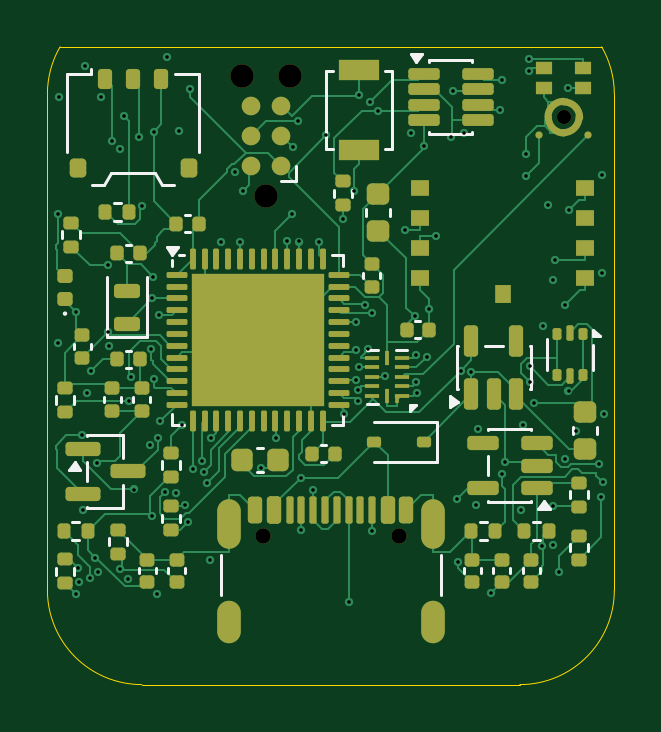
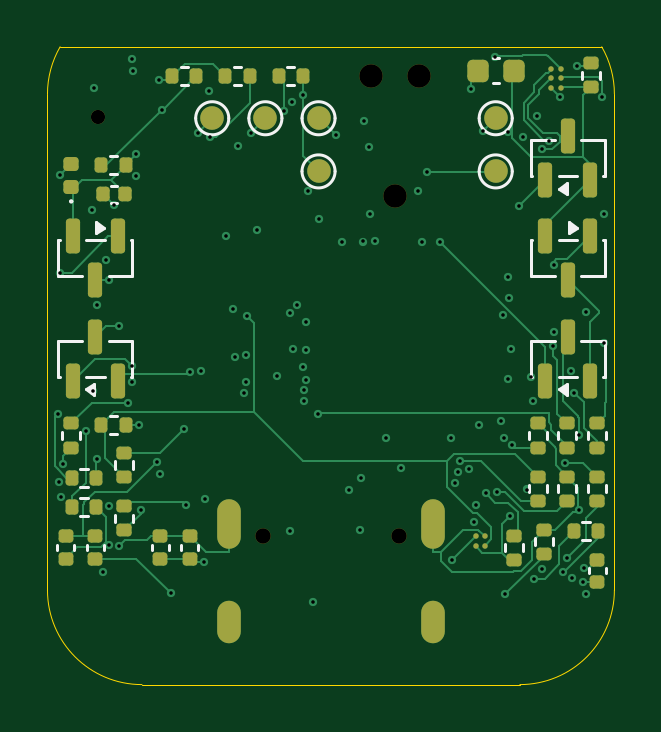
Circuit board: 11 layer files. Board 24.0 x 27.0 mm.
- bottom_copper: outline-only-backup-B_Cu.gbl (25522 bytes)
- bottom_mask: outline-only-backup-B_Mask.gbs (5433 bytes)
- paste: outline-only-backup-B_Paste.gbp (4700 bytes)
- bottom_silk: outline-only-backup-B_Silkscreen.gbo (12005 bytes)
- outline: outline-only-backup-Edge_Cuts.gm1 (918 bytes)
- top_copper: outline-only-backup-F_Cu.gtl (49576 bytes)
- top_mask: outline-only-backup-F_Mask.gts (12902 bytes)
- paste: outline-only-backup-F_Paste.gtp (13508 bytes)
- top_silk: outline-only-backup-F_Silkscreen.gto (20843 bytes)
- drill: outline-only-backup-NPTH.drl (540 bytes)
- drill: outline-only-backup-PTH.drl (2677 bytes)

=== bottom_copper: outline-only-backup-B_Cu.gbl (25522 bytes, source omitted) ===
=== bottom_mask: outline-only-backup-B_Mask.gbs ===
%TF.GenerationSoftware,KiCad,Pcbnew,10.0.7*%
%TF.CreationDate,2026-10-25T15:13:19+09:00*%
%TF.ProjectId,outline-only-backup,6f75746c-696e-4652-9d6f-6e6c792d6261,rev?*%
%TF.SameCoordinates,Original*%
%TF.FileFunction,Soldermask,Bot*%
%TF.FilePolarity,Negative*%
%FSLAX46Y46*%
G04 Gerber Fmt 4.6, Leading zero omitted, Abs format (unit mm)*
G04 Created by KiCad (PCBNEW 10.0.7) date 2026-10-25 15:13:19*
%MOMM*%
%LPD*%
G01*
G04 APERTURE LIST*
G04 Aperture macros list*
%AMRoundRect*
0 Rectangle with rounded corners*
0 $1 Rounding radius*
0 $2 $3 $4 $5 $6 $7 $8 $9 X,Y pos of 4 corners*
0 Add a 4 corners polygon primitive as box body*
4,1,4,$2,$3,$4,$5,$6,$7,$8,$9,$2,$3,0*
0 Add four circle primitives for the rounded corners*
1,1,$1+$1,$2,$3*
1,1,$1+$1,$4,$5*
1,1,$1+$1,$6,$7*
1,1,$1+$1,$8,$9*
0 Add four rect primitives between the rounded corners*
20,1,$1+$1,$2,$3,$4,$5,0*
20,1,$1+$1,$4,$5,$6,$7,0*
20,1,$1+$1,$6,$7,$8,$9,0*
20,1,$1+$1,$8,$9,$2,$3,0*%
G04 Aperture macros list end*
%ADD10C,0.990600*%
%ADD11C,0.600000*%
%ADD12C,0.650000*%
%ADD13O,1.000000X2.100000*%
%ADD14O,1.000000X1.800000*%
%ADD15RoundRect,0.135000X-0.185000X0.135000X-0.185000X-0.135000X0.185000X-0.135000X0.185000X0.135000X0*%
%ADD16RoundRect,0.147500X0.172500X-0.147500X0.172500X0.147500X-0.172500X0.147500X-0.172500X-0.147500X0*%
%ADD17C,1.000000*%
%ADD18RoundRect,0.135000X0.185000X-0.135000X0.185000X0.135000X-0.185000X0.135000X-0.185000X-0.135000X0*%
%ADD19C,0.230000*%
%ADD20RoundRect,0.140000X0.140000X0.170000X-0.140000X0.170000X-0.140000X-0.170000X0.140000X-0.170000X0*%
%ADD21RoundRect,0.135000X0.135000X0.185000X-0.135000X0.185000X-0.135000X-0.185000X0.135000X-0.185000X0*%
%ADD22RoundRect,0.140000X0.170000X-0.140000X0.170000X0.140000X-0.170000X0.140000X-0.170000X-0.140000X0*%
%ADD23RoundRect,0.150000X-0.150000X0.587500X-0.150000X-0.587500X0.150000X-0.587500X0.150000X0.587500X0*%
%ADD24RoundRect,0.135000X-0.135000X-0.185000X0.135000X-0.185000X0.135000X0.185000X-0.135000X0.185000X0*%
%ADD25RoundRect,0.150000X0.150000X-0.587500X0.150000X0.587500X-0.150000X0.587500X-0.150000X-0.587500X0*%
%ADD26RoundRect,0.225000X0.225000X0.250000X-0.225000X0.250000X-0.225000X-0.250000X0.225000X-0.250000X0*%
G04 APERTURE END LIST*
D10*
%TO.C,J3*%
X9275000Y-6315000D03*
X8259000Y-1235000D03*
X10291000Y-1235000D03*
%TD*%
D11*
%TO.C,U8*%
X21850000Y-2985000D03*
%TD*%
D12*
%TO.C,J1*%
X9110000Y-20690000D03*
X14890000Y-20690000D03*
D13*
X7680000Y-20190000D03*
D14*
X7680000Y-24370000D03*
D13*
X16320000Y-20190000D03*
D14*
X16320000Y-24370000D03*
%TD*%
D15*
%TO.C,R35*%
X995000Y-695000D03*
X995000Y-1715000D03*
%TD*%
D16*
%TO.C,D6*%
X22995000Y-5940000D03*
X22995000Y-4970000D03*
%TD*%
D17*
%TO.C,TP1*%
X14775000Y-3025000D03*
%TD*%
D18*
%TO.C,R1*%
X745000Y-19215000D03*
X745000Y-18195000D03*
%TD*%
D17*
%TO.C,TP5*%
X17025000Y-3025000D03*
%TD*%
D18*
%TO.C,R22*%
X1995000Y-19215000D03*
X1995000Y-18195000D03*
%TD*%
D19*
%TO.C,U10*%
X5480000Y-21130000D03*
X5880000Y-21130000D03*
X5480000Y-20730000D03*
X5880000Y-20730000D03*
%TD*%
D18*
%TO.C,R23*%
X745000Y-16965000D03*
X745000Y-15945000D03*
%TD*%
D15*
%TO.C,R28*%
X3245000Y-18195000D03*
X3245000Y-19215000D03*
%TD*%
D20*
%TO.C,C29*%
X21665000Y-6235000D03*
X20705000Y-6235000D03*
%TD*%
D21*
%TO.C,R39*%
X14215000Y-1245000D03*
X13195000Y-1245000D03*
%TD*%
D22*
%TO.C,C19*%
X21985000Y-21665000D03*
X21985000Y-20705000D03*
%TD*%
D17*
%TO.C,TP2*%
X5025000Y-3025000D03*
%TD*%
D18*
%TO.C,R5*%
X1995000Y-16965000D03*
X1995000Y-15945000D03*
%TD*%
D23*
%TO.C,Q3*%
X21025000Y-8017500D03*
X22925000Y-8017500D03*
X21975000Y-9892500D03*
%TD*%
D24*
%TO.C,R32*%
X21945000Y-18245000D03*
X22965000Y-18245000D03*
%TD*%
D17*
%TO.C,TP4*%
X5025000Y-5275000D03*
%TD*%
D19*
%TO.C,U3*%
X2680000Y-929000D03*
X2280000Y-929000D03*
X2680000Y-1329000D03*
X2280000Y-1329000D03*
X2680000Y-1729000D03*
X2280000Y-1729000D03*
%TD*%
D25*
%TO.C,Q5*%
X2925000Y-14142500D03*
X1025000Y-14142500D03*
X1975000Y-12267500D03*
%TD*%
D18*
%TO.C,R10*%
X3245000Y-16965000D03*
X3245000Y-15945000D03*
%TD*%
D17*
%TO.C,TP6*%
X12525000Y-5275000D03*
%TD*%
D21*
%TO.C,R37*%
X16465000Y-1245000D03*
X15445000Y-1245000D03*
%TD*%
D18*
%TO.C,R33*%
X20745000Y-20465000D03*
X20745000Y-19445000D03*
%TD*%
D24*
%TO.C,R13*%
X21945000Y-19495000D03*
X22965000Y-19495000D03*
%TD*%
D22*
%TO.C,C23*%
X17985000Y-21665000D03*
X17985000Y-20705000D03*
%TD*%
%TO.C,C22*%
X19235000Y-21665000D03*
X19235000Y-20705000D03*
%TD*%
D25*
%TO.C,Q2*%
X2925000Y-5642500D03*
X1025000Y-5642500D03*
X1975000Y-3767500D03*
%TD*%
D22*
%TO.C,C13*%
X23235000Y-21665000D03*
X23235000Y-20705000D03*
%TD*%
D21*
%TO.C,R40*%
X18715000Y-1245000D03*
X17695000Y-1245000D03*
%TD*%
D25*
%TO.C,Q1*%
X22925000Y-14142500D03*
X21025000Y-14142500D03*
X21975000Y-12267500D03*
%TD*%
D21*
%TO.C,R8*%
X1715000Y-20495000D03*
X695000Y-20495000D03*
%TD*%
%TO.C,R41*%
X21715000Y-4995000D03*
X20695000Y-4995000D03*
%TD*%
D17*
%TO.C,TP3*%
X12525000Y-3025000D03*
%TD*%
D23*
%TO.C,Q4*%
X1025000Y-8017500D03*
X2925000Y-8017500D03*
X1975000Y-9892500D03*
%TD*%
D26*
%TO.C,C4*%
X5780000Y-1005000D03*
X4230000Y-1005000D03*
%TD*%
D21*
%TO.C,R24*%
X21715000Y-15995000D03*
X20695000Y-15995000D03*
%TD*%
D18*
%TO.C,R17*%
X22995000Y-16965000D03*
X22995000Y-15945000D03*
%TD*%
%TO.C,R14*%
X2995000Y-21465000D03*
X2995000Y-20445000D03*
%TD*%
%TO.C,R11*%
X4245000Y-21715000D03*
X4245000Y-20695000D03*
%TD*%
%TO.C,R25*%
X20745000Y-18215000D03*
X20745000Y-17195000D03*
%TD*%
D22*
%TO.C,C14*%
X735000Y-22665000D03*
X735000Y-21705000D03*
%TD*%
M02*

=== paste: outline-only-backup-B_Paste.gbp ===
%TF.GenerationSoftware,KiCad,Pcbnew,10.0.7*%
%TF.CreationDate,2026-10-25T15:13:19+09:00*%
%TF.ProjectId,outline-only-backup,6f75746c-696e-4652-9d6f-6e6c792d6261,rev?*%
%TF.SameCoordinates,Original*%
%TF.FileFunction,Paste,Bot*%
%TF.FilePolarity,Positive*%
%FSLAX46Y46*%
G04 Gerber Fmt 4.6, Leading zero omitted, Abs format (unit mm)*
G04 Created by KiCad (PCBNEW 10.0.7) date 2026-10-25 15:13:19*
%MOMM*%
%LPD*%
G01*
G04 APERTURE LIST*
G04 Aperture macros list*
%AMRoundRect*
0 Rectangle with rounded corners*
0 $1 Rounding radius*
0 $2 $3 $4 $5 $6 $7 $8 $9 X,Y pos of 4 corners*
0 Add a 4 corners polygon primitive as box body*
4,1,4,$2,$3,$4,$5,$6,$7,$8,$9,$2,$3,0*
0 Add four circle primitives for the rounded corners*
1,1,$1+$1,$2,$3*
1,1,$1+$1,$4,$5*
1,1,$1+$1,$6,$7*
1,1,$1+$1,$8,$9*
0 Add four rect primitives between the rounded corners*
20,1,$1+$1,$2,$3,$4,$5,0*
20,1,$1+$1,$4,$5,$6,$7,0*
20,1,$1+$1,$6,$7,$8,$9,0*
20,1,$1+$1,$8,$9,$2,$3,0*%
G04 Aperture macros list end*
%ADD10RoundRect,0.135000X-0.185000X0.135000X-0.185000X-0.135000X0.185000X-0.135000X0.185000X0.135000X0*%
%ADD11RoundRect,0.147500X0.172500X-0.147500X0.172500X0.147500X-0.172500X0.147500X-0.172500X-0.147500X0*%
%ADD12RoundRect,0.135000X0.185000X-0.135000X0.185000X0.135000X-0.185000X0.135000X-0.185000X-0.135000X0*%
%ADD13C,0.230000*%
%ADD14RoundRect,0.140000X0.140000X0.170000X-0.140000X0.170000X-0.140000X-0.170000X0.140000X-0.170000X0*%
%ADD15RoundRect,0.135000X0.135000X0.185000X-0.135000X0.185000X-0.135000X-0.185000X0.135000X-0.185000X0*%
%ADD16RoundRect,0.140000X0.170000X-0.140000X0.170000X0.140000X-0.170000X0.140000X-0.170000X-0.140000X0*%
%ADD17RoundRect,0.150000X-0.150000X0.587500X-0.150000X-0.587500X0.150000X-0.587500X0.150000X0.587500X0*%
%ADD18RoundRect,0.135000X-0.135000X-0.185000X0.135000X-0.185000X0.135000X0.185000X-0.135000X0.185000X0*%
%ADD19RoundRect,0.150000X0.150000X-0.587500X0.150000X0.587500X-0.150000X0.587500X-0.150000X-0.587500X0*%
%ADD20RoundRect,0.225000X0.225000X0.250000X-0.225000X0.250000X-0.225000X-0.250000X0.225000X-0.250000X0*%
G04 APERTURE END LIST*
D10*
%TO.C,R35*%
X995000Y-695000D03*
X995000Y-1715000D03*
%TD*%
D11*
%TO.C,D6*%
X22995000Y-5940000D03*
X22995000Y-4970000D03*
%TD*%
D12*
%TO.C,R1*%
X745000Y-19215000D03*
X745000Y-18195000D03*
%TD*%
%TO.C,R22*%
X1995000Y-19215000D03*
X1995000Y-18195000D03*
%TD*%
D13*
%TO.C,U10*%
X5480000Y-21130000D03*
X5880000Y-21130000D03*
X5480000Y-20730000D03*
X5880000Y-20730000D03*
%TD*%
D12*
%TO.C,R23*%
X745000Y-16965000D03*
X745000Y-15945000D03*
%TD*%
D10*
%TO.C,R28*%
X3245000Y-18195000D03*
X3245000Y-19215000D03*
%TD*%
D14*
%TO.C,C29*%
X21665000Y-6235000D03*
X20705000Y-6235000D03*
%TD*%
D15*
%TO.C,R39*%
X14215000Y-1245000D03*
X13195000Y-1245000D03*
%TD*%
D16*
%TO.C,C19*%
X21985000Y-21665000D03*
X21985000Y-20705000D03*
%TD*%
D12*
%TO.C,R5*%
X1995000Y-16965000D03*
X1995000Y-15945000D03*
%TD*%
D17*
%TO.C,Q3*%
X21025000Y-8017500D03*
X22925000Y-8017500D03*
X21975000Y-9892500D03*
%TD*%
D18*
%TO.C,R32*%
X21945000Y-18245000D03*
X22965000Y-18245000D03*
%TD*%
D13*
%TO.C,U3*%
X2680000Y-929000D03*
X2280000Y-929000D03*
X2680000Y-1329000D03*
X2280000Y-1329000D03*
X2680000Y-1729000D03*
X2280000Y-1729000D03*
%TD*%
D19*
%TO.C,Q5*%
X2925000Y-14142500D03*
X1025000Y-14142500D03*
X1975000Y-12267500D03*
%TD*%
D12*
%TO.C,R10*%
X3245000Y-16965000D03*
X3245000Y-15945000D03*
%TD*%
D15*
%TO.C,R37*%
X16465000Y-1245000D03*
X15445000Y-1245000D03*
%TD*%
D12*
%TO.C,R33*%
X20745000Y-20465000D03*
X20745000Y-19445000D03*
%TD*%
D18*
%TO.C,R13*%
X21945000Y-19495000D03*
X22965000Y-19495000D03*
%TD*%
D16*
%TO.C,C23*%
X17985000Y-21665000D03*
X17985000Y-20705000D03*
%TD*%
%TO.C,C22*%
X19235000Y-21665000D03*
X19235000Y-20705000D03*
%TD*%
D19*
%TO.C,Q2*%
X2925000Y-5642500D03*
X1025000Y-5642500D03*
X1975000Y-3767500D03*
%TD*%
D16*
%TO.C,C13*%
X23235000Y-21665000D03*
X23235000Y-20705000D03*
%TD*%
D15*
%TO.C,R40*%
X18715000Y-1245000D03*
X17695000Y-1245000D03*
%TD*%
D19*
%TO.C,Q1*%
X22925000Y-14142500D03*
X21025000Y-14142500D03*
X21975000Y-12267500D03*
%TD*%
D15*
%TO.C,R8*%
X1715000Y-20495000D03*
X695000Y-20495000D03*
%TD*%
%TO.C,R41*%
X21715000Y-4995000D03*
X20695000Y-4995000D03*
%TD*%
D17*
%TO.C,Q4*%
X1025000Y-8017500D03*
X2925000Y-8017500D03*
X1975000Y-9892500D03*
%TD*%
D20*
%TO.C,C4*%
X5780000Y-1005000D03*
X4230000Y-1005000D03*
%TD*%
D15*
%TO.C,R24*%
X21715000Y-15995000D03*
X20695000Y-15995000D03*
%TD*%
D12*
%TO.C,R17*%
X22995000Y-16965000D03*
X22995000Y-15945000D03*
%TD*%
%TO.C,R14*%
X2995000Y-21465000D03*
X2995000Y-20445000D03*
%TD*%
%TO.C,R11*%
X4245000Y-21715000D03*
X4245000Y-20695000D03*
%TD*%
%TO.C,R25*%
X20745000Y-18215000D03*
X20745000Y-17195000D03*
%TD*%
D16*
%TO.C,C14*%
X735000Y-22665000D03*
X735000Y-21705000D03*
%TD*%
M02*

=== bottom_silk: outline-only-backup-B_Silkscreen.gbo (12005 bytes, source omitted) ===
=== outline: outline-only-backup-Edge_Cuts.gm1 ===
%TF.GenerationSoftware,KiCad,Pcbnew,10.0.7*%
%TF.CreationDate,2026-10-25T15:13:19+09:00*%
%TF.ProjectId,outline-only-backup,6f75746c-696e-4652-9d6f-6e6c792d6261,rev?*%
%TF.SameCoordinates,Original*%
%TF.FileFunction,Profile,NP*%
%FSLAX46Y46*%
G04 Gerber Fmt 4.6, Leading zero omitted, Abs format (unit mm)*
G04 Created by KiCad (PCBNEW 10.0.7) date 2026-10-25 15:13:19*
%MOMM*%
%LPD*%
G01*
G04 APERTURE LIST*
%TA.AperFunction,Profile*%
%ADD10C,0.050000*%
%TD*%
G04 APERTURE END LIST*
D10*
X0Y-2000000D02*
G75*
G02*
X535896Y1I3999980J10D01*
G01*
X0Y-23000000D02*
X0Y-2000000D01*
X535898Y0D02*
X23464101Y0D01*
X4000000Y-27000000D02*
G75*
G02*
X0Y-23000000I0J4000000D01*
G01*
X20000000Y-27000000D02*
X4000000Y-27000000D01*
X23464101Y0D02*
G75*
G02*
X23999999Y-2000000I-3464101J-2000000D01*
G01*
X24000000Y-2000000D02*
X24000000Y-23000000D01*
X24000000Y-23000000D02*
G75*
G02*
X20000000Y-27000000I-4000000J0D01*
G01*
M02*

=== top_copper: outline-only-backup-F_Cu.gtl (49576 bytes, source omitted) ===
=== top_mask: outline-only-backup-F_Mask.gts (12902 bytes, source omitted) ===
=== paste: outline-only-backup-F_Paste.gtp (13508 bytes, source omitted) ===
=== top_silk: outline-only-backup-F_Silkscreen.gto (20843 bytes, source omitted) ===
=== drill: outline-only-backup-NPTH.drl ===
M48
; DRILL file KiCad 10.0.7 date 2026-10-25T15:13:19
; FORMAT={-:-/ absolute / metric / decimal}
; #@! TF.CreationDate,2026-10-25T15:13:19+09:00
; #@! TF.GenerationSoftware,Kicad,Pcbnew,10.0.7
; #@! TF.FileFunction,NonPlated,1,6,NPTH
FMAT,2
METRIC
; #@! TA.AperFunction,NonPlated,NPTH,ComponentDrill
T1C0.600
; #@! TA.AperFunction,NonPlated,NPTH,ComponentDrill
T2C0.650
; #@! TA.AperFunction,NonPlated,NPTH,ComponentDrill
T3C0.991
%
G90
G05
T1
X21.85Y-2.985
T2
X9.11Y-20.69
X14.89Y-20.69
T3
X8.259Y-1.235
X9.275Y-6.315
X10.291Y-1.235
M30

=== drill: outline-only-backup-PTH.drl ===
M48
; DRILL file KiCad 10.0.7 date 2026-10-25T15:13:19
; FORMAT={-:-/ absolute / metric / decimal}
; #@! TF.CreationDate,2026-10-25T15:13:19+09:00
; #@! TF.GenerationSoftware,Kicad,Pcbnew,10.0.7
; #@! TF.FileFunction,Plated,1,6,PTH
FMAT,2
METRIC
; #@! TA.AperFunction,Plated,PTH,ViaDrill
T1C0.150
; #@! TA.AperFunction,Plated,PTH,ComponentDrill
T2C0.600
%
G90
G05
T1
X0.438Y-12.546
X0.442Y-7.078
X0.507Y-2.131
X1.202Y-23.171
X1.219Y-11.239
X1.286Y-22.059
X1.346Y-22.665
X1.484Y-16.424
X1.49Y-19.627
X1.602Y-0.8
X1.696Y-14.645
X1.804Y-22.5
X1.85Y-13.727
X2.015Y-21.62
X2.093Y-17.612
X2.162Y-22.22
X2.287Y-2.122
X2.563Y-12.087
X2.569Y-9.255
X2.589Y-12.685
X2.749Y-3.978
X3.077Y-22.101
X3.08Y-4.333
X3.262Y-2.934
X3.412Y-22.515
X3.443Y-14.976
X3.543Y-13.992
X3.681Y-18.741
X3.888Y-3.815
X4.02Y-6.738
X4.352Y-16.864
X4.387Y-12.807
X4.434Y-19.878
X4.443Y-10.655
X4.49Y-9.736
X4.5Y-14.067
X4.504Y-3.606
X4.625Y-23.181
X4.68Y-16.542
X4.712Y-11.362
X4.782Y-15.841
X4.979Y-18.841
X5.043Y-0.44
X5.455Y-18.897
X5.579Y-3.579
X5.717Y-16.02
X5.842Y-19.389
X5.941Y-20.126
X6.05Y-1.767
X6.155Y-17.884
X6.553Y-17.547
X6.63Y-17.999
X6.764Y-18.486
X6.872Y-21.722
X6.931Y-16.563
X7.367Y-8.245
X7.932Y-5.308
X8.155Y-8.246
X8.298Y-6.098
X9.032Y-17.851
X9.677Y-16.56
X10.155Y-8.24
X10.355Y-7.093
X10.387Y-4.252
X10.589Y-3.14
X10.655Y-8.242
X10.728Y-18.24
X10.75Y-20.476
X11.25Y-18.753
X11.515Y-8.245
X11.799Y-3.751
X12.495Y-7.273
X12.548Y-15.557
X12.75Y-23.518
X12.986Y-6.116
X13.058Y-11.657
X13.059Y-14.085
X13.06Y-12.852
X13.145Y-14.544
X13.155Y-15.01
X13.175Y-13.575
X13.195Y-2.053
X13.443Y-10.934
X13.586Y-12.789
X13.651Y-2.34
X13.75Y-20.479
X13.754Y-11.262
X13.992Y-2.704
X14.303Y-13.919
X15.133Y-7.742
X15.384Y-3.632
X15.544Y-11.401
X15.604Y-14.174
X15.605Y-13.046
X15.666Y-14.646
X15.938Y-4.212
X16.061Y-13.115
X16.165Y-11.081
X16.432Y-8.008
X17.106Y-3.815
X17.166Y-1.872
X17.321Y-19.161
X17.388Y-21.826
X17.489Y-13.717
X17.647Y-3.647
X17.951Y-13.763
X18.146Y-19.407
X18.218Y-16.197
X18.78Y-23.12
X19.166Y-2.657
X19.251Y-18.105
X19.263Y-1.404
X19.363Y-17.567
X20.051Y-19.599
X20.137Y-15.995
X20.243Y-4.543
X20.252Y-5.458
X20.369Y-1.04
X20.401Y-0.498
X20.41Y-13.527
X20.438Y-14.184
X20.59Y-15.059
X20.951Y-21.118
X20.97Y-11.827
X21.203Y-6.697
X21.384Y-9.893
X21.397Y-19.453
X21.408Y-21.096
X21.505Y-9.012
X21.652Y-22.225
X21.895Y-17.464
X21.899Y-10.911
X22.037Y-1.733
X22.06Y-14.583
X22.095Y-6.901
X22.39Y-16.255
X23.339Y-17.643
X23.446Y-19.066
X23.457Y-9.561
X23.466Y-5.441
X23.519Y-18.441
X23.553Y-15.544
T2
G00X7.68Y-19.64
M15
G01X7.68Y-20.74
M16
G05
G00X7.68Y-23.97
M15
G01X7.68Y-24.77
M16
G05
G00X16.32Y-19.64
M15
G01X16.32Y-20.74
M16
G05
G00X16.32Y-23.97
M15
G01X16.32Y-24.77
M16
G05
M30
